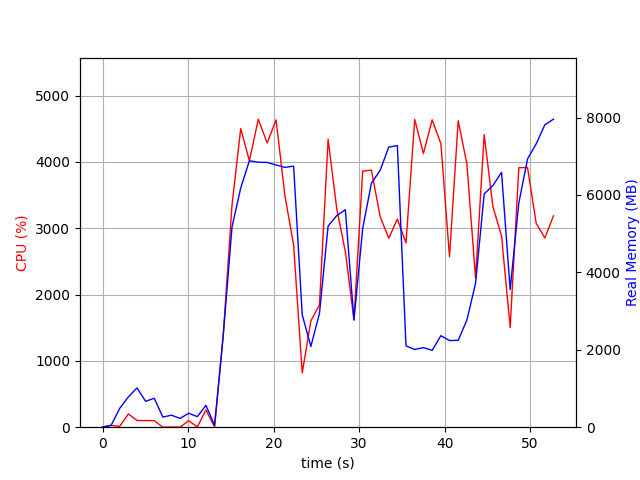

The table this chart was drawn from, first rows:
elapsed_time, nproc, cpu, mem_real, mem_virtual
4.100799560546875e-05, 1, 0.0, 6.426, 3185
1.006, 2, 26.8, 49.11, 160.6
2.014, 4, 13.9, 488.6, 1986
3.022, 4, 200.2, 782.0, 2452
4.031, 5, 100.2, 1015, 2974
5.039, 3, 100.3, 668.2, 2030
6.046, 3, 99.2, 747.2, 2142
7.054, 3, 0.0, 261.6, 1481
8.061, 3, 3.0, 310.5, 1526
9.068, 3, 1.0, 226.6, 1474
10.08, 3, 98.2, 361.8, 1594
11.08, 3, 3.0, 273.2, 1498
12.09, 4, 260.9, 563.8, 2099
13.1, 1, 3.0, 49.12, 618.1
14.11, 1, 1378, 2353, 8598
15.14, 1, 3350, 5173, 11190
16.16, 1, 4502, 6182, 15588
17.17, 1, 4016, 6884, 16130
18.21, 1, 4644, 6845, 16130
19.25, 1, 4285, 6841, 16130
20.29, 1, 4633, 6776, 16130
21.34, 1, 3482, 6713, 16130
22.35, 1, 2745, 6745, 16178
23.35, 1, 818.1, 2905, 23914
24.36, 1, 1604, 2085, 16298
25.37, 1, 1844, 2941, 22442
26.38, 1, 4341, 5198, 23480
27.39, 1, 3299, 5467, 23560
28.39, 1, 2648, 5619, 23560
29.4, 1, 1621, 2767, 23560
30.42, 1, 3860, 5137, 23808
31.44, 1, 3878, 6305, 24036
32.47, 1, 3176, 6636, 24036
33.47, 1, 2849, 7238, 24036
34.48, 1, 3139, 7275, 24036
35.49, 1, 2779, 2101, 21988
36.51, 1, 4641, 2008, 21988
37.53, 1, 4126, 2057, 21988
38.54, 1, 4635, 1985, 21988
39.57, 1, 4277, 2365, 26084
40.57, 1, 2571, 2239, 27108
41.59, 1, 4622, 2245, 27108
42.61, 1, 3965, 2771, 30180
43.62, 1, 2247, 3715, 28132
44.63, 1, 4412, 6029, 28526
45.65, 1, 3326, 6244, 28526
46.66, 1, 2884, 6586, 28526
47.67, 1, 1502, 3555, 28622
48.68, 1, 3913, 5797, 33778
49.7, 1, 3915, 6934, 33838
50.71, 1, 3076, 7321, 33838
51.72, 1, 2854, 7813, 33838
52.73, 1, 3187, 7958, 33838
